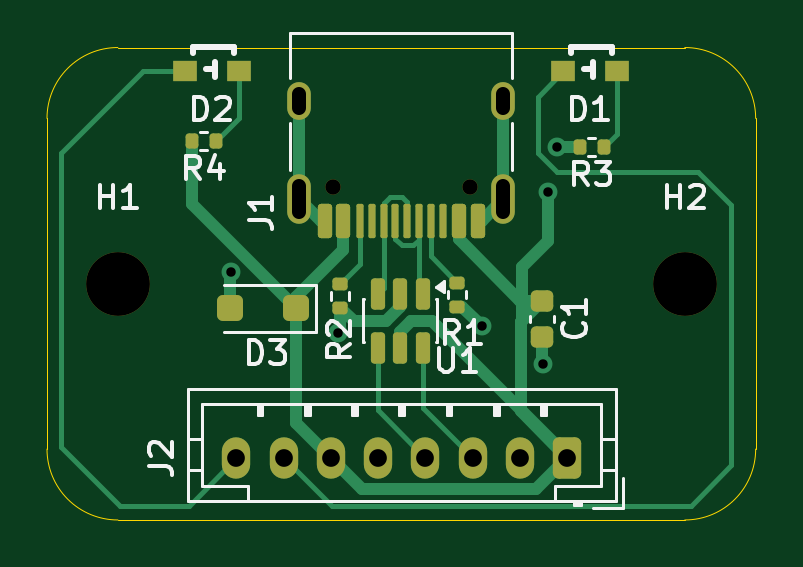
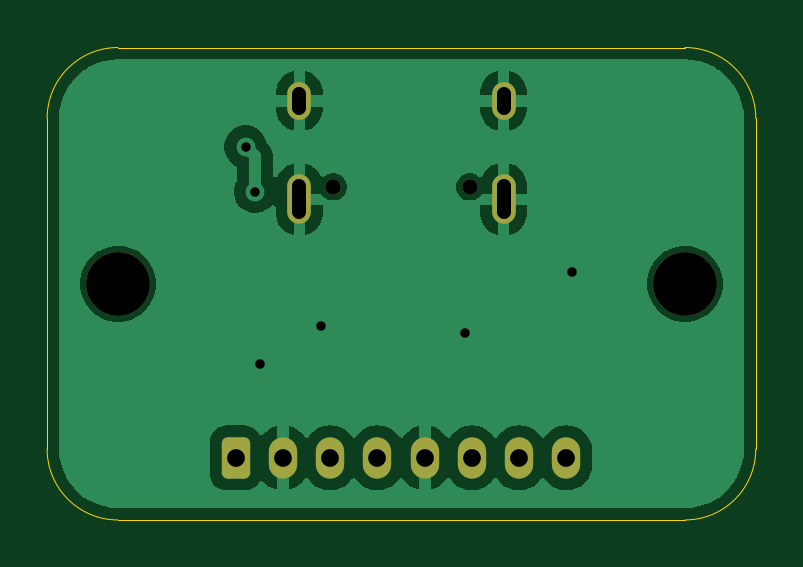
Circuit board: 11 layer files. Board 30.0 x 20.0 mm.
- bottom_copper: rodeo-power-usbc-B_Cu.gbl (31001 bytes)
- bottom_mask: rodeo-power-usbc-B_Mask.gbs (1746 bytes)
- paste: rodeo-power-usbc-B_Paste.gbp (461 bytes)
- bottom_silk: rodeo-power-usbc-B_Silkscreen.gbo (1756 bytes)
- outline: rodeo-power-usbc-Edge_Cuts.gm1 (843 bytes)
- top_copper: rodeo-power-usbc-F_Cu.gtl (10374 bytes)
- top_mask: rodeo-power-usbc-F_Mask.gts (3682 bytes)
- paste: rodeo-power-usbc-F_Paste.gtp (2954 bytes)
- top_silk: rodeo-power-usbc-F_Silkscreen.gto (19464 bytes)
- drill: rodeo-power-usbc-NPTH.drl (452 bytes)
- drill: rodeo-power-usbc-PTH.drl (788 bytes)

=== bottom_copper: rodeo-power-usbc-B_Cu.gbl (31001 bytes, source omitted) ===
=== bottom_mask: rodeo-power-usbc-B_Mask.gbs (1746 bytes, source withheld) ===
=== paste: rodeo-power-usbc-B_Paste.gbp ===
%TF.GenerationSoftware,KiCad,Pcbnew,10.0.3*%
%TF.CreationDate,2026-10-13T12:15:13-04:00*%
%TF.ProjectId,rodeo-power-usbc,726f6465-6f2d-4706-9f77-65722d757362,rev?*%
%TF.SameCoordinates,Original*%
%TF.FileFunction,Paste,Bot*%
%TF.FilePolarity,Positive*%
%FSLAX46Y46*%
G04 Gerber Fmt 4.6, Leading zero omitted, Abs format (unit mm)*
G04 Created by KiCad (PCBNEW 10.0.3) date 2026-10-13 12:15:13*
%MOMM*%
%LPD*%
G01*
G04 APERTURE LIST*
G04 APERTURE END LIST*
M02*

=== bottom_silk: rodeo-power-usbc-B_Silkscreen.gbo (1756 bytes, source withheld) ===
=== outline: rodeo-power-usbc-Edge_Cuts.gm1 ===
%TF.GenerationSoftware,KiCad,Pcbnew,10.0.3*%
%TF.CreationDate,2026-10-13T12:15:13-04:00*%
%TF.ProjectId,rodeo-power-usbc,726f6465-6f2d-4706-9f77-65722d757362,rev?*%
%TF.SameCoordinates,Original*%
%TF.FileFunction,Profile,NP*%
%FSLAX46Y46*%
G04 Gerber Fmt 4.6, Leading zero omitted, Abs format (unit mm)*
G04 Created by KiCad (PCBNEW 10.0.3) date 2026-10-13 12:15:13*
%MOMM*%
%LPD*%
G01*
G04 APERTURE LIST*
%TA.AperFunction,Profile*%
%ADD10C,0.050000*%
%TD*%
G04 APERTURE END LIST*
D10*
X159470000Y-68690000D02*
X159470000Y-68690000D01*
G75*
G02*
X162470000Y-65690000I3000000J0D01*
G01*
X186470000Y-65690000D01*
G75*
G02*
X189470000Y-68690000I0J-3000000D01*
G01*
X189470000Y-82690000D01*
G75*
G02*
X186470000Y-85690000I-3000000J0D01*
G01*
X162470000Y-85690000D01*
G75*
G02*
X159470000Y-82690000I0J3000000D01*
G01*
X159470000Y-68690000D01*
M02*

=== top_copper: rodeo-power-usbc-F_Cu.gtl (10374 bytes, source omitted) ===
=== top_mask: rodeo-power-usbc-F_Mask.gts (3682 bytes, source withheld) ===
=== paste: rodeo-power-usbc-F_Paste.gtp (2954 bytes, source withheld) ===
=== top_silk: rodeo-power-usbc-F_Silkscreen.gto (19464 bytes, source omitted) ===
=== drill: rodeo-power-usbc-NPTH.drl ===
M48
; DRILL file KiCad 10.0.3 date 2026-10-13T12:15:13
; FORMAT={-:-/ absolute / metric / decimal}
; #@! TF.CreationDate,2026-10-13T12:15:13-04:00
; #@! TF.GenerationSoftware,Kicad,Pcbnew,10.0.3
; #@! TF.FileFunction,NonPlated,1,2,NPTH
FMAT,2
METRIC
; #@! TA.AperFunction,NonPlated,NPTH,ComponentDrill
T1C0.650
; #@! TA.AperFunction,NonPlated,NPTH,ComponentDrill
T2C2.700
%
G90
G05
T1
X171.58Y-71.59
X177.36Y-71.59
T2
X162.47Y-75.69
X186.47Y-75.69
M30

=== drill: rodeo-power-usbc-PTH.drl ===
M48
; DRILL file KiCad 10.0.3 date 2026-10-13T12:15:13
; FORMAT={-:-/ absolute / metric / decimal}
; #@! TF.CreationDate,2026-10-13T12:15:13-04:00
; #@! TF.GenerationSoftware,Kicad,Pcbnew,10.0.3
; #@! TF.FileFunction,Plated,1,2,PTH
FMAT,2
METRIC
; #@! TA.AperFunction,Plated,PTH,ViaDrill
T1C0.400
; #@! TA.AperFunction,Plated,PTH,ComponentDrill
T2C0.600
; #@! TA.AperFunction,Plated,PTH,ComponentDrill
T3C0.750
%
G90
G05
T1
X167.27Y-75.19
X171.77Y-77.79
X177.87Y-77.49
X180.47Y-79.09
X180.67Y-71.79
X181.07Y-69.89
T3
X167.49Y-83.06
X169.49Y-83.06
X171.49Y-83.06
X173.49Y-83.06
X175.49Y-83.06
X177.49Y-83.06
X179.49Y-83.06
X181.49Y-83.06
T2
X170.15Y-68.24G85X170.15Y-67.64
G05
X170.15Y-72.67G85X170.15Y-71.57
G05
X178.79Y-68.24G85X178.79Y-67.64
G05
X178.79Y-72.67G85X178.79Y-71.57
G05
M30
